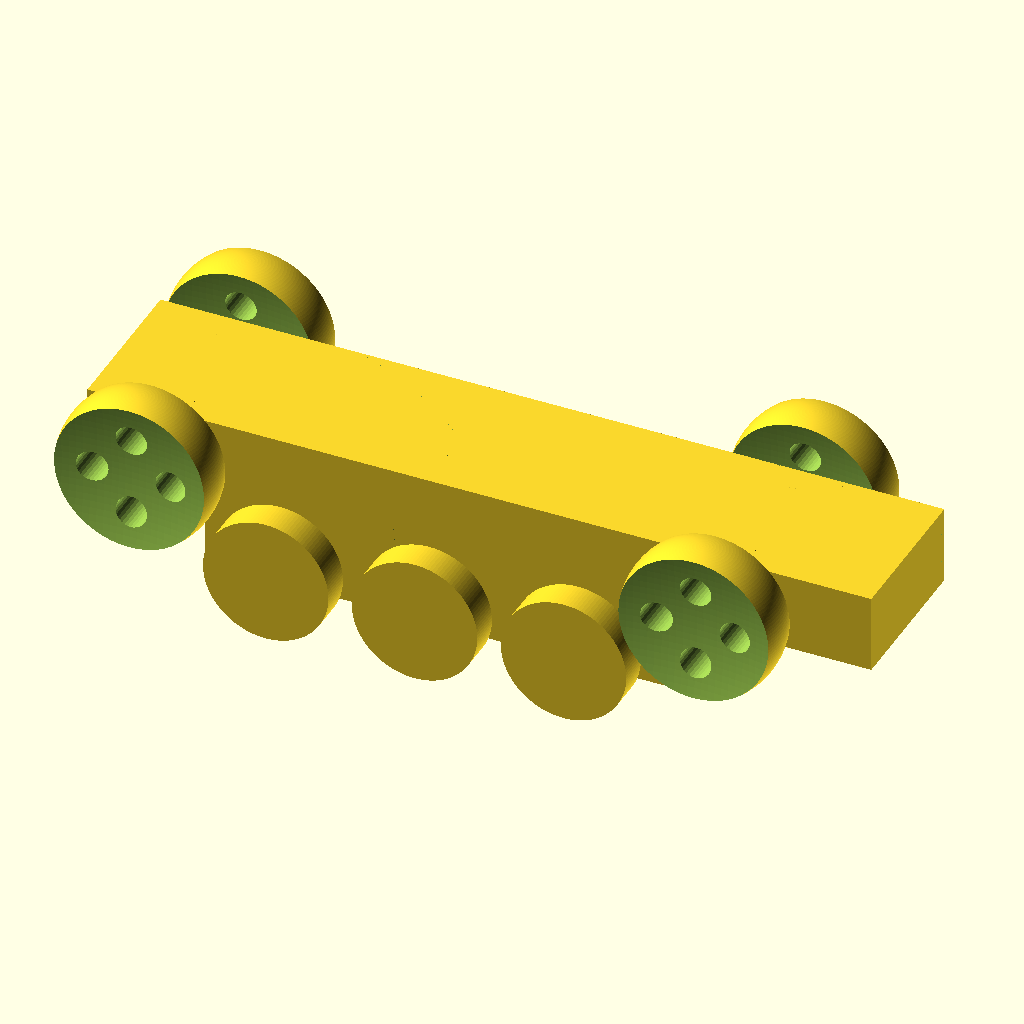
Cell 1: rendered with the file's own defaults.
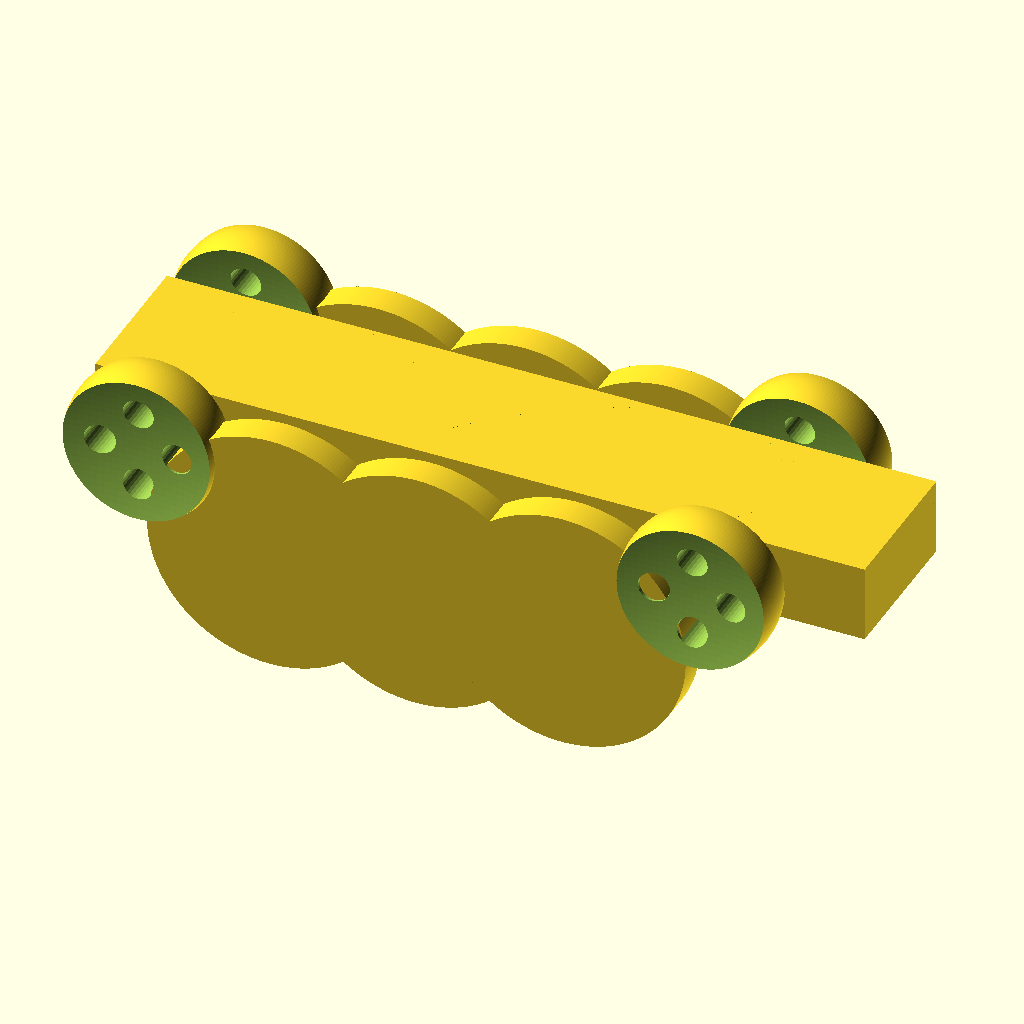
Cell 2 — wheel_radius set to 16, the other parameters unchanged.
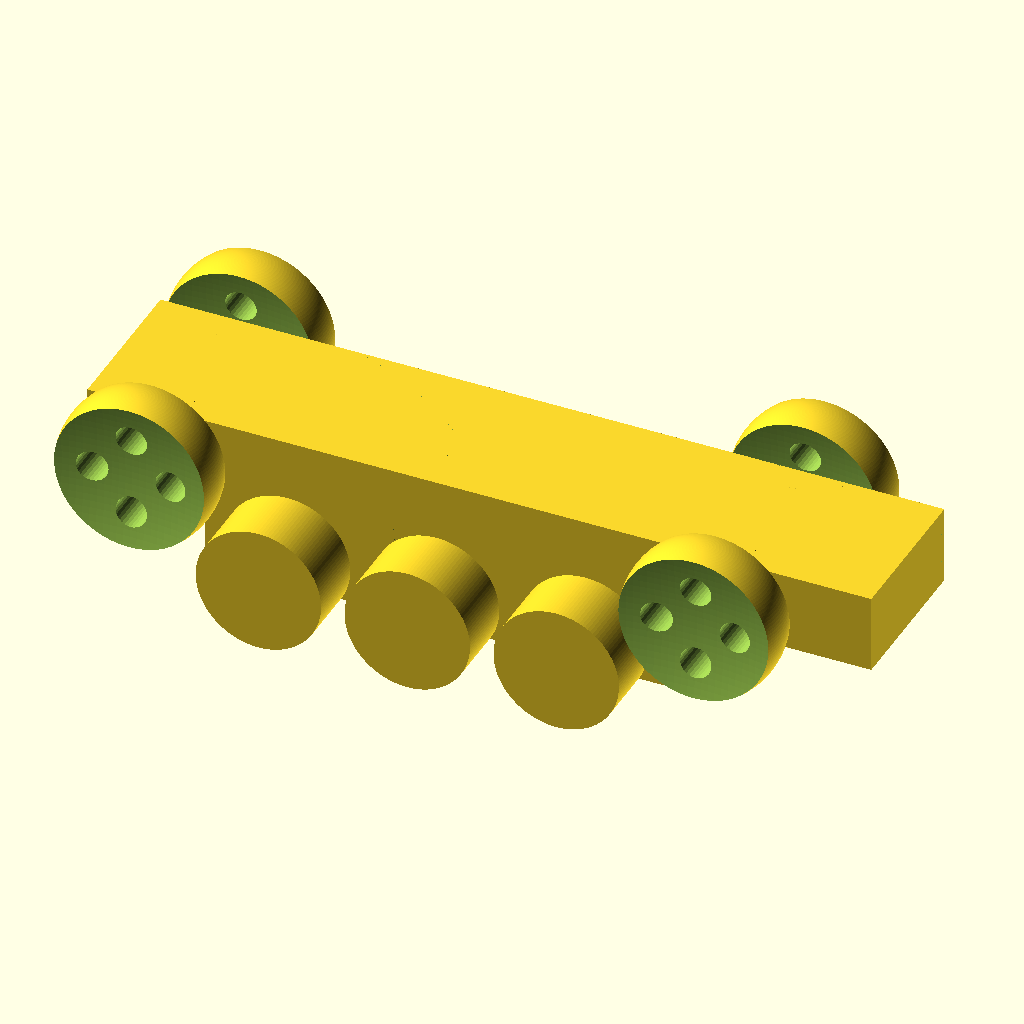
Cell 3: the same model with wheel_width = 8.
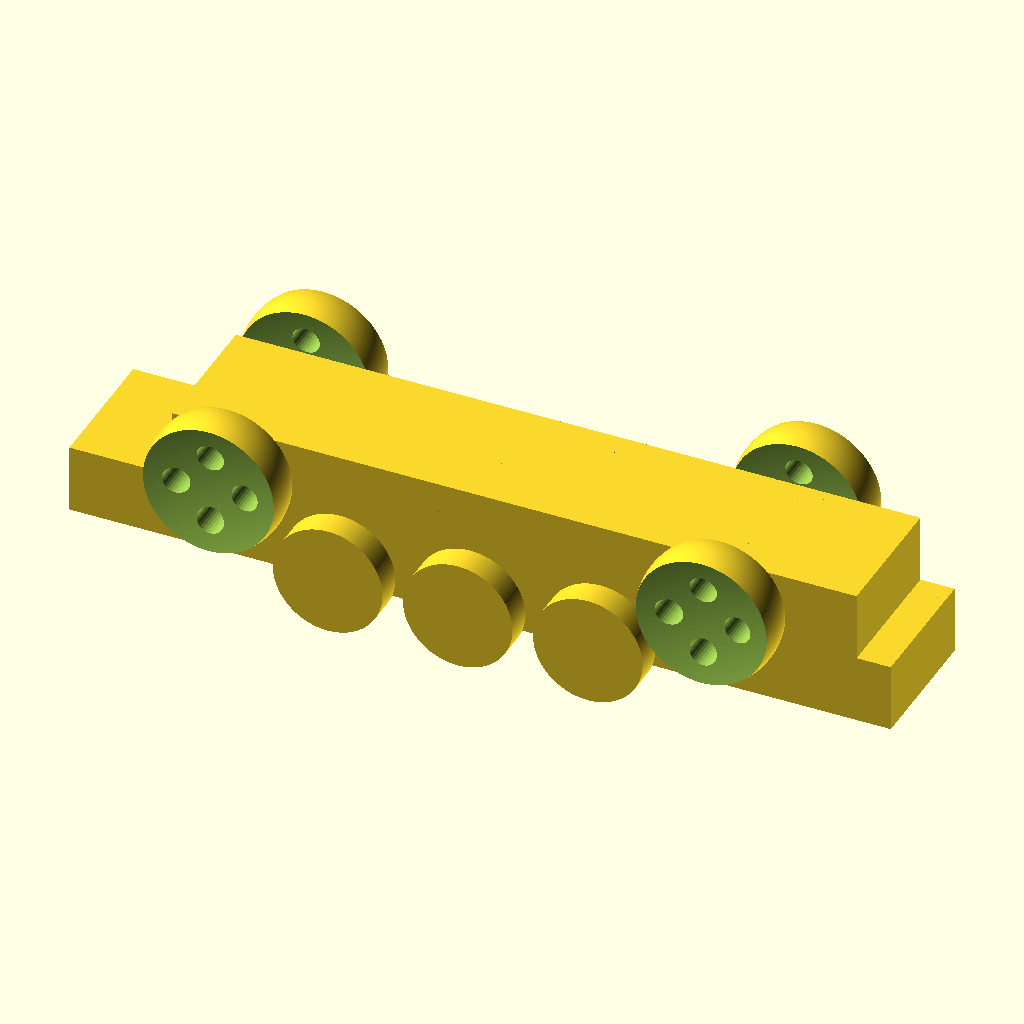
Cell 4 — base_length set to 120, the other parameters unchanged.
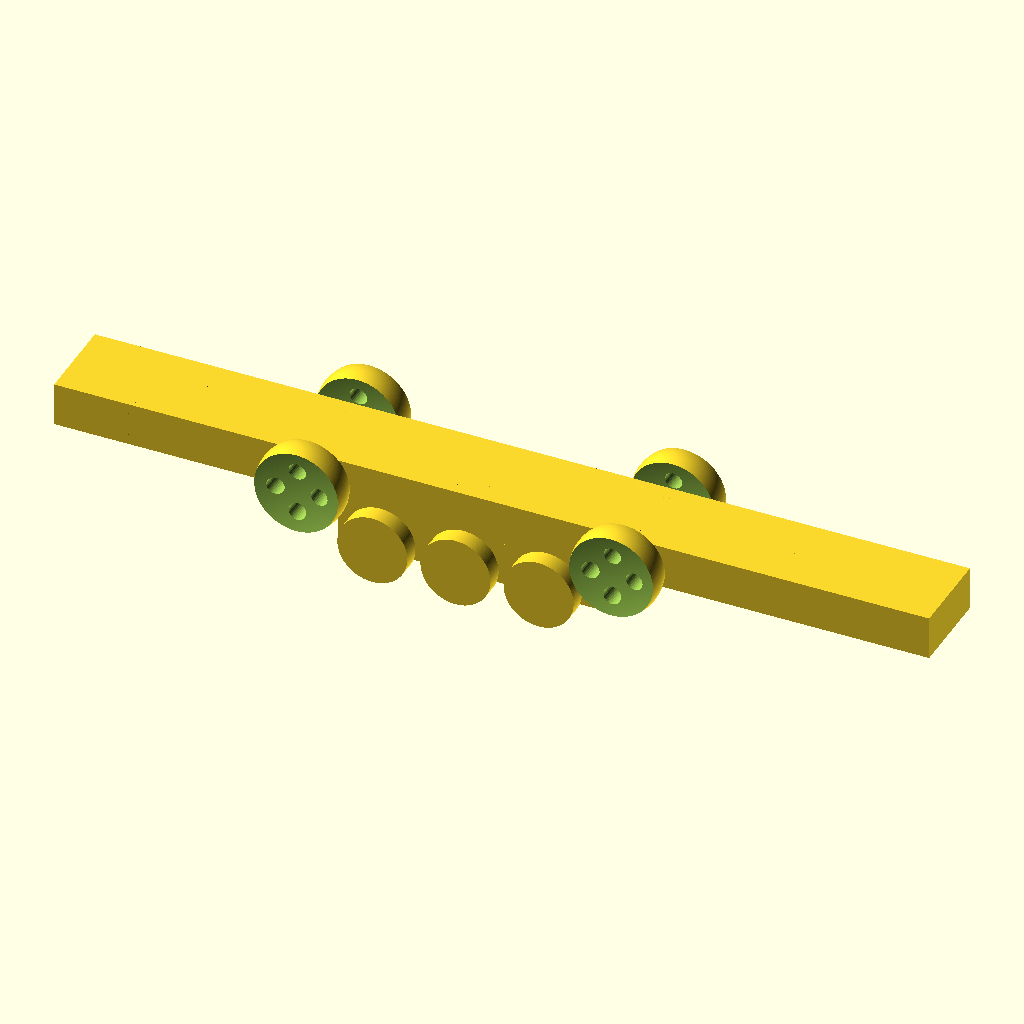
Cell 5: top_length = 200 (everything else at default).
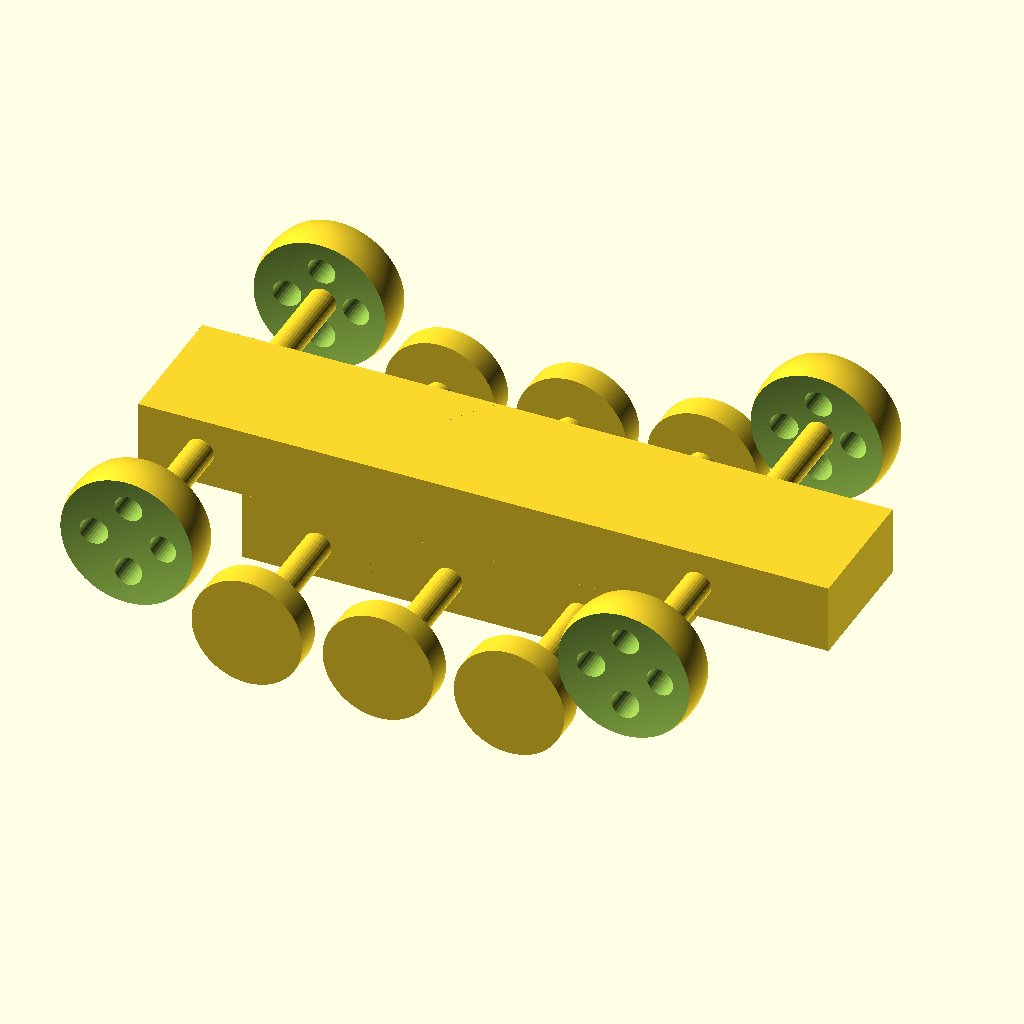
Cell 6 — track set to 60, the other parameters unchanged.
The same orthographic view direction (rotation 55°, 0°, 25°; colour scheme Cornfield) for every cell, with the view re-fitted per cell, so scale and position can differ between cells.
The OpenSCAD source (tutorial/chapter5/chapter5-part2-car-with-ten-wheels.scad):
use <chapter5-part2-vehicle-parts.scad>

$fa=1;
$fs=0.4;

wheel_radius = 8;
wheel_width=4;
base_length=60;
top_length=100;
track = 30;
wheelbase_1 = 38;
wheelbase_2 = 72;
z_offset=10;

body(base_length=base_length, top_length=top_length, top_offset=10); 
    
// Front left wheel
translate([-wheelbase_2/2,-track/2,z_offset])
    complex_wheel();

// Front right wheel
translate([-wheelbase_2/2,track/2,z_offset])
    complex_wheel();
    
// Rear left wheel
translate([wheelbase_2/2,-track/2,z_offset])
    complex_wheel();

// Rear right wheel
translate([wheelbase_2/2,track/2,z_offset])
    complex_wheel();

// Front axle
translate([-wheelbase_2/2,0,z_offset])
    axle(track=track);

// Rear axle
translate([wheelbase_2/2,0,z_offset])
    axle(track=track);
        
// Middle front left wheel
translate([-wheelbase_1/2,-track/2,0])
    simple_wheel(wheel_radius=wheel_radius, wheel_width=wheel_width);

// Middle front right wheel
translate([-wheelbase_1/2,track/2,0])
    simple_wheel(wheel_radius=wheel_radius, wheel_width=wheel_width);

// Middle middle left wheel
translate([0,-track/2,0])
    simple_wheel(wheel_radius=wheel_radius, wheel_width=wheel_width);

// Middle middle right wheel
translate([0, track/2,0])
    simple_wheel(wheel_radius=wheel_radius, wheel_width=wheel_width);

// Middle rear left wheel
translate([wheelbase_1/2,-track/2,0])
    simple_wheel(wheel_radius=wheel_radius, wheel_width=wheel_width);

// Middle rear right wheel
translate([wheelbase_1/2,track/2,0])
    simple_wheel(wheel_radius=wheel_radius, wheel_width=wheel_width);

// Middle front axle
translate([-wheelbase_1/2,0,0])
    rotate([90,0,0])
        cylinder(h=track,r=2,center=true);

// Middle middle axle
translate([0,0,0])
    rotate([90,0,0])
        cylinder(h=track,r=2,center=true);
        
// Middl rear axle
translate([wheelbase_1/2,0,0])
    rotate([90,0,0])
        cylinder(h=track,r=2,center=true);
Customizer parameters (derived from the source; name, type, default, range or options):
wheel_radius: number, default 8
wheel_width: number, default 4
base_length: number, default 60
top_length: number, default 100
track: number, default 30
wheelbase_1: number, default 38
wheelbase_2: number, default 72
z_offset: number, default 10
